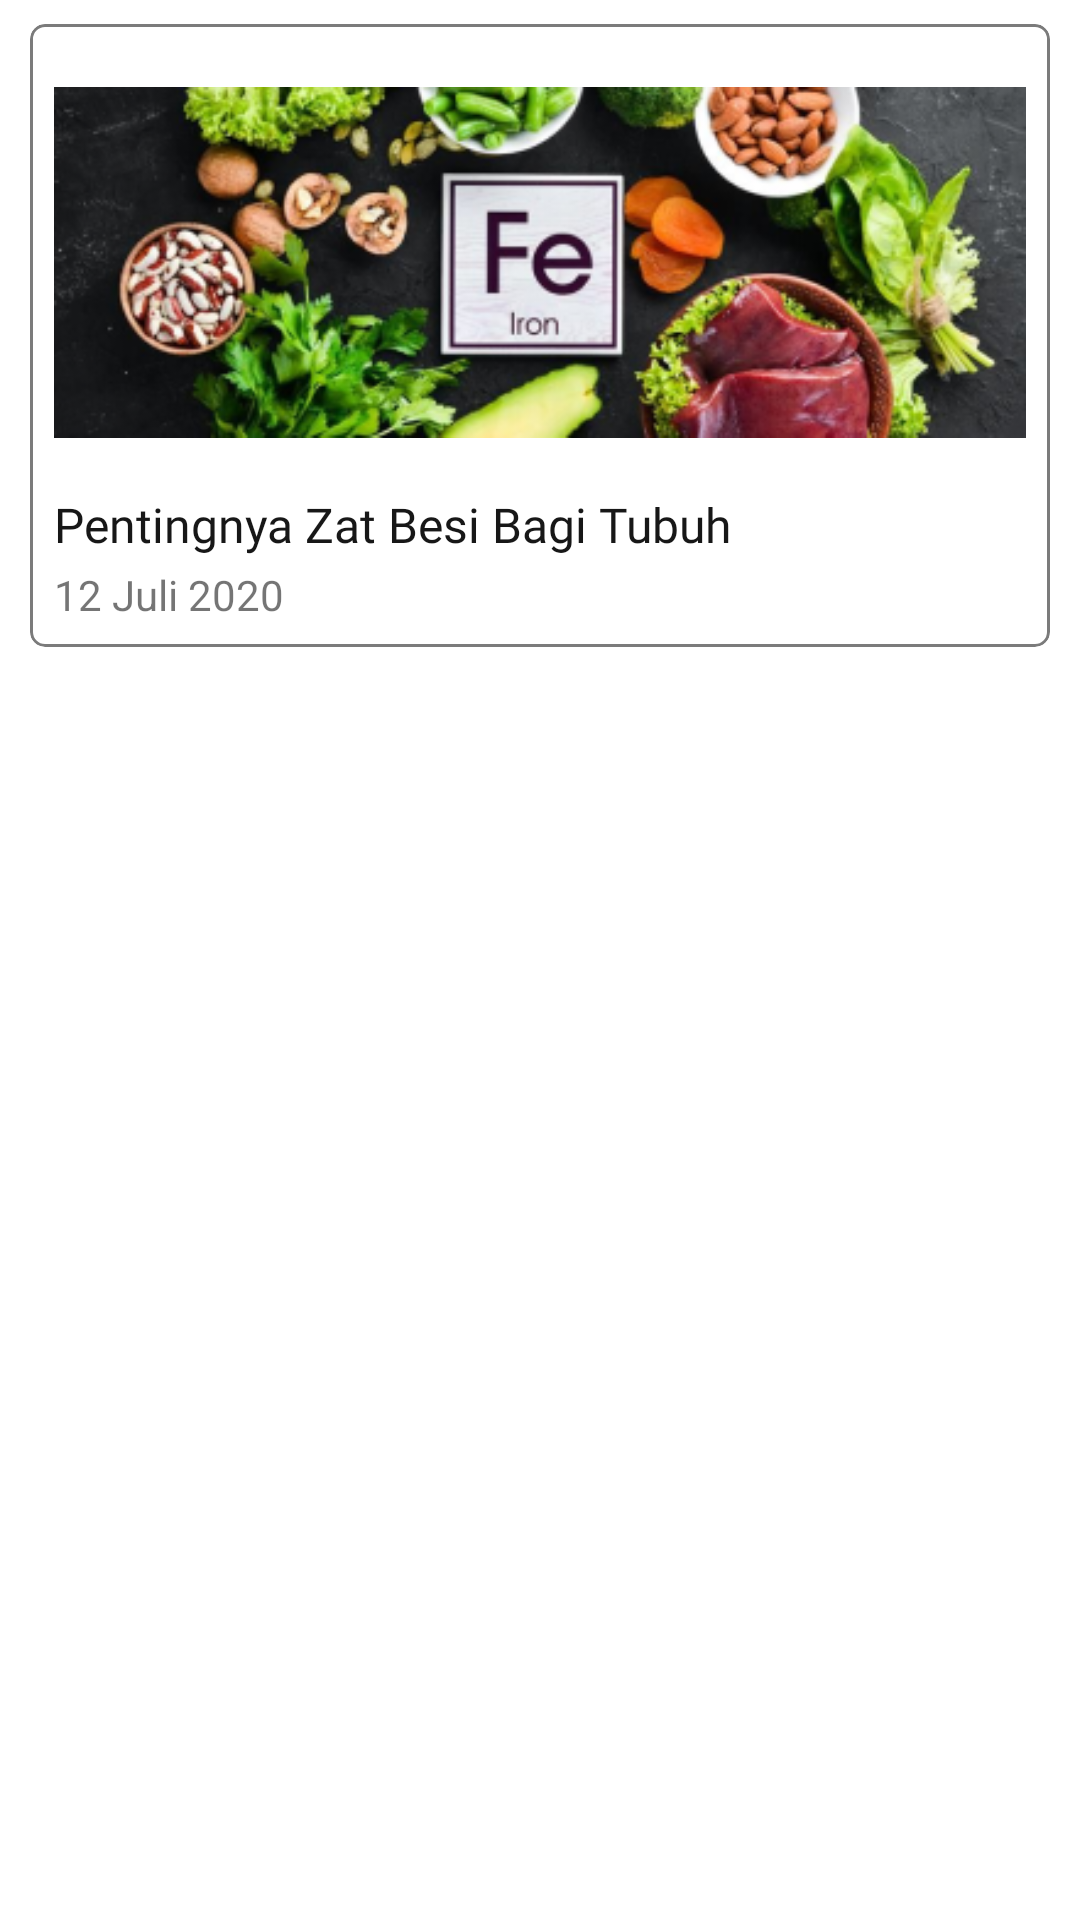

This screen was rendered from an Android layout file. Write that file and the resources it references.
<!-- AndroidManifest.xml: application theme Theme.SayFine -->
<!-- res/layout/list_article.xml -->
<?xml version="1.0" encoding="utf-8"?>
<LinearLayout xmlns:android="http://schemas.android.com/apk/res/android"
    xmlns:app="http://schemas.android.com/apk/res-auto"
    android:layout_width="match_parent"
    android:layout_height="wrap_content"
    android:orientation="vertical"
    android:paddingLeft="10dp"
    android:paddingTop="8dp"
    android:paddingRight="10dp"
    android:paddingBottom="5dp">

    <com.google.android.material.card.MaterialCardView
        android:id="@+id/cardArticle"
        android:layout_width="match_parent"
        android:layout_height="wrap_content"
        android:clickable="true"
        app:cardCornerRadius="5dp"
        app:cardElevation="0dp"
        app:cardMaxElevation="0dp"
        app:strokeColor="@color/TertiaryDark"
        app:strokeWidth="1dp">

        <LinearLayout
            android:layout_width="match_parent"
            android:layout_height="match_parent"
            android:orientation="vertical"
            android:padding="8dp">

            <ImageView
                android:id="@+id/imgArticleThumb"
                android:layout_width="match_parent"
                android:layout_height="wrap_content"
                app:srcCompat="@drawable/pic_news" />

            <LinearLayout
                android:layout_width="match_parent"
                android:layout_height="match_parent"
                android:layout_marginTop="5dp"
                android:orientation="vertical">

                <TextView
                    android:id="@+id/txtArticleTitle"
                    android:layout_width="wrap_content"
                    android:layout_height="wrap_content"
                    android:layout_gravity="center_vertical"
                    android:layout_weight="1"
                    android:fontFamily="@font/roboto_regular"
                    android:text="Pentingnya Zat Besi Bagi Tubuh"
                    android:textColor="@color/SecondaryDark"
                    android:textSize="16sp" />

                <TextView
                    android:id="@+id/txtArticleDate"
                    android:layout_width="wrap_content"
                    android:layout_height="wrap_content"
                    android:layout_marginTop="3dp"
                    android:layout_weight="1"
                    android:text="12 Juli 2020"
                    android:textAlignment="viewStart"
                    android:textSize="14sp" />

            </LinearLayout>

        </LinearLayout>
    </com.google.android.material.card.MaterialCardView>
</LinearLayout>
<!-- resources referenced by this layout -->
<resources>
  <color name="SecondaryDark">#171717</color>
  <color name="TertiaryDark">#7b7b7b</color>
  <!-- drawable pic_news: png bitmap (drawable, 131047 bytes) -->
  <style name="Theme.SayFine" parent="Theme.MaterialComponents.DayNight.DarkActionBar">
          
          <item name="colorPrimary">@color/primary</item>
          <item name="colorPrimaryVariant">@color/primary_dark</item>
          <item name="colorOnPrimary">@color/white</item>
          
          <item name="colorSecondary">@color/teal_200</item>
          <item name="colorSecondaryVariant">@color/teal_700</item>
          <item name="colorOnSecondary">@color/black</item>
          <item name="windowActionBar">false</item>
          <item name="windowNoTitle">true</item>
          
          <item name="android:statusBarColor" tools:targetApi="l">?attr/colorPrimaryVariant</item>
          
  
      </style>
  <color name="primary">#DE8925</color>
  <color name="primary_dark">#CD750E</color>
  <color name="white">#FFFFFFFF</color>
  <color name="teal_200">#FF03DAC5</color>
  <color name="teal_700">#FF018786</color>
  <color name="black">#FF000000</color>
</resources>
